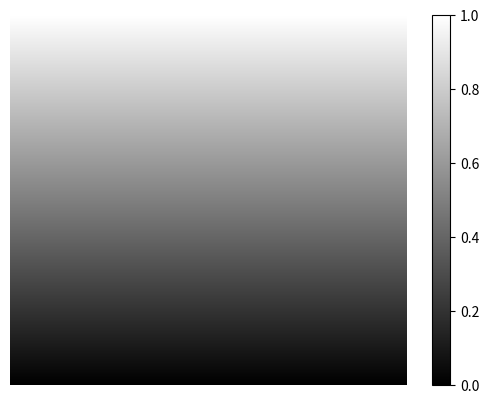

This figure's Python source:
import matplotlib as mpl
import matplotlib.pyplot as plt
import matplotlib.ticker as ticker

fig, ax = plt.subplots(1, 1)

fraction = 1  # .05

norm = mpl.colors.Normalize(vmin=0, vmax=1)
cbar = ax.figure.colorbar(
            mpl.cm.ScalarMappable(norm=norm, cmap='gray'),
            ax=ax, pad=.05)

ticklabels = ['0', '0.5', '1.0']
cb = fig.colorbar(mpl.cm.ScalarMappable(norm=norm, cmap='gray'), cax=ax, orientation='vertical')
tick_locator = ticker.LinearLocator(numticks=3)
cb.locator = tick_locator
cb.update_ticks()
cb.set_ticklabels(ticklabels)

ax.axis('off')
plt.show()